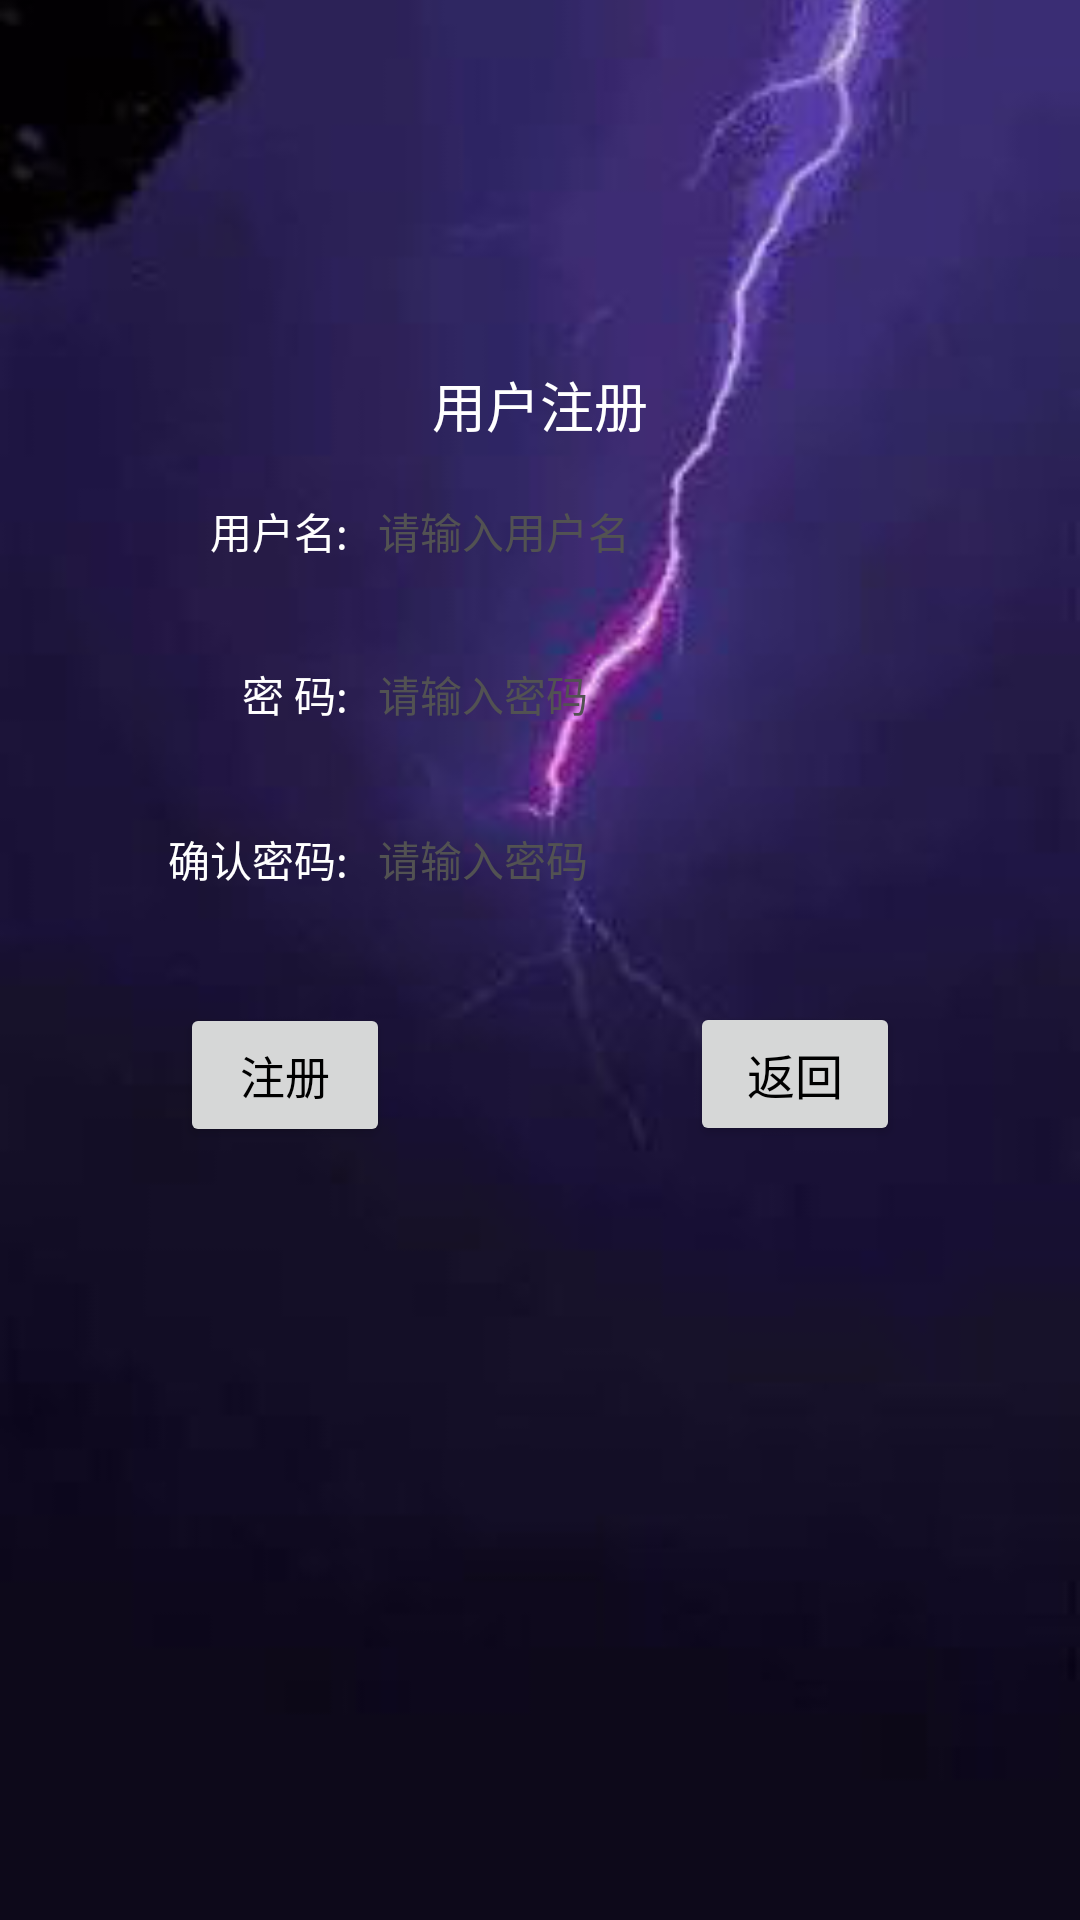

This screen was rendered from an Android layout file. Write that file and the resources it references.
<!-- AndroidManifest.xml: application theme MainTheme -->
<!-- res/layout/activity_register.xml -->
<?xml version="1.0" encoding="utf-8"?>
<FrameLayout xmlns:android="http://schemas.android.com/apk/res/android"
    android:layout_width="match_parent"
    android:layout_height="match_parent"
    android:background="@color/content_background_color">

    <ImageView
        android:layout_width="match_parent"
        android:layout_height="match_parent"
        android:scaleType="centerCrop"
        android:src="@drawable/denglu" />


    <TextView
        android:layout_width="@dimen/dp_100"
        android:layout_height="@dimen/dp_30"
        android:layout_gravity="center_horizontal"
        android:layout_marginTop="@dimen/dp_120"
        android:gravity="center"
        android:text="@string/register"
        android:textColor="@color/white"
        android:textSize="@dimen/dp_18" />

    <LinearLayout
        android:layout_width="match_parent"
        android:layout_height="match_parent"
        android:layout_marginTop="@dimen/dp_150"
        android:orientation="vertical"
        android:paddingLeft="@dimen/sp_36"
        android:paddingRight="@dimen/sp_36">


        <LinearLayout
            android:layout_width="match_parent"
            android:layout_height="wrap_content"
            android:gravity="center_vertical"
            android:orientation="horizontal">

            <TextView
                android:layout_width="@dimen/dp_80"
                android:layout_height="wrap_content"
                android:drawablePadding="10dp"
                android:gravity="right"
                android:text="@string/input_phone_num_prompt"
                android:textColor="@color/white"
                android:textSize="@dimen/text_size_14" />

            <EditText
                android:id="@+id/et_input_name"
                style="@style/EditTextStyle"
                android:layout_width="match_parent"
                android:layout_height="54dp"
                android:layout_gravity="center_vertical"
                android:layout_marginLeft="@dimen/dimen_10"
                android:background="@color/transparent"
                android:digits="1234567890"
                android:focusable="true"
                android:hint="@string/input_phone_num_prompt_hint"
                android:inputType="phone|number"
                android:maxLength="13"
                android:maxLines="1"
                android:paddingLeft="0dp"
                android:paddingRight="0dp"
                android:singleLine="true" />

        </LinearLayout>


        <LinearLayout
            android:layout_width="match_parent"
            android:layout_height="wrap_content"
            android:orientation="horizontal">

            <TextView
                android:id="@+id/pwd_show"
                android:layout_width="@dimen/dp_80"
                android:layout_height="wrap_content"
                android:layout_gravity="center_vertical"
                android:gravity="right"
                android:text="@string/input_password_prompt"
                android:textColor="@color/white"
                android:textSize="@dimen/text_size_14" />


            <EditText
                android:id="@+id/et_input_password"
                style="@style/EditTextStyle"
                android:layout_width="match_parent"
                android:layout_height="55dp"
                android:layout_alignParentTop="true"
                android:layout_gravity="center_vertical"
                android:layout_marginLeft="@dimen/dimen_10"
                android:layout_toLeftOf="@id/pwd_show"
                android:background="@color/transparent"
                android:drawablePadding="10dp"
                android:focusable="true"
                android:hint="@string/input_password_prompt_hint"
                android:inputType="textPassword"
                android:maxLines="1"
                android:paddingLeft="0dp"
                android:singleLine="true" />


        </LinearLayout>

        <LinearLayout
            android:layout_width="match_parent"
            android:layout_height="wrap_content"
            android:orientation="horizontal">

            <TextView
                android:id="@+id/pwd_show_again"
                android:layout_width="@dimen/dp_80"
                android:layout_height="wrap_content"
                android:layout_gravity="center_vertical"
                android:gravity="right"
                android:text="@string/input_password_sure"
                android:textColor="@color/white"
                android:textSize="@dimen/text_size_14" />


            <EditText
                android:id="@+id/et_input_password_again"
                style="@style/EditTextStyle"
                android:layout_width="match_parent"
                android:layout_height="55dp"
                android:layout_alignParentTop="true"
                android:layout_gravity="center_vertical"
                android:layout_marginLeft="@dimen/dimen_10"
                android:layout_toLeftOf="@id/pwd_show"
                android:background="@color/transparent"
                android:drawablePadding="10dp"
                android:focusable="true"
                android:hint="@string/input_password_prompt_hint"
                android:inputType="textPassword"
                android:maxLines="1"
                android:paddingLeft="0dp"
                android:singleLine="true" />


        </LinearLayout>


        <LinearLayout
            android:layout_width="wrap_content"
            android:layout_height="@dimen/dimen_50"
            android:layout_gravity="center"
            android:layout_marginTop="@dimen/dp_20"
            android:orientation="horizontal">


            <Button
                android:id="@+id/btRegister"
                android:layout_width="@dimen/dp_70"
                android:layout_height="wrap_content"
                android:gravity="center"
                android:text="@string/register_"
                android:textColor="@color/black"
                android:textSize="@dimen/text_size_15" />

            <Button
                android:id="@+id/btBack"
                android:layout_width="@dimen/dp_70"
                android:layout_height="wrap_content"
                android:layout_marginLeft="@dimen/dp_100"
                android:gravity="center"
                android:text="@string/back"
                android:textColor="@color/black"
                android:textSize="@dimen/text_size_16" />

        </LinearLayout>
    </LinearLayout>


</FrameLayout>
<!-- resources referenced by this layout -->
<resources>
  <color name="black">#000000</color>
  <color name="content_background_color">#FFFFFF</color>
  <color name="transparent">#00000000</color>
  <color name="white">#ffffff</color>
  <dimen name="dimen_10">10dp</dimen>
  <dimen name="dimen_50">50dp</dimen>
  <dimen name="dp_100">100dp</dimen>
  <dimen name="dp_120">120dp</dimen>
  <dimen name="dp_150">150dp</dimen>
  <dimen name="dp_18">18dp</dimen>
  <dimen name="dp_20">20dp</dimen>
  <dimen name="dp_30">30dp</dimen>
  <dimen name="dp_70">70dp</dimen>
  <dimen name="dp_80">80dp</dimen>
  <dimen name="sp_36">36dp</dimen>
  <dimen name="text_size_14">14dp</dimen>
  <dimen name="text_size_15">15dp</dimen>
  <dimen name="text_size_16">16dp</dimen>
  <!-- drawable denglu: png bitmap (drawable, 57855 bytes) -->
  <string name="back">返回</string>
  <string name="input_password_prompt">密  码:</string>
  <string name="input_password_prompt_hint">请输入密码</string>
  <string name="input_password_sure">确认密码:</string>
  <string name="input_phone_num_prompt">用户名:</string>
  <string name="input_phone_num_prompt_hint">请输入用户名</string>
  <string name="register">用户注册</string>
  <string name="register_">注册</string>
  <style name="EditTextStyle">
          <item name="android:textSize">14dp</item>
          <item name="android:textColor">@color/input_text_color</item>
          <item name="android:textColorHint">@color/color_525252</item>
          <item name="android:textCursorDrawable">@drawable/bg_text_cursor_shape</item>
          <item name="android:paddingBottom">6dp</item>
          <item name="android:paddingTop">6dp</item>
          <item name="android:paddingLeft">14dp</item>
          <item name="android:paddingRight">14dp</item>
      </style>
  <style name="MainTheme" parent="Theme.AppCompat.DayNight">
          
          <item name="android:windowBackground">@color/white</item>
          
          <item name="colorPrimary">@color/colorPrimary</item>
          
          <item name="colorPrimaryDark">@color/colorPrimaryDark</item>
          <item name="android:actionBarTheme">@style/MLTopBar</item>
          
  
      </style>
  <color name="input_text_color">#454C57</color>
  <color name="color_525252">#525252</color>
  <!-- drawable bg_text_cursor_shape (drawable) -->
  <?xml version="1.0" encoding="utf-8"?>
  <shape xmlns:android="http://schemas.android.com/apk/res/android"
      android:shape="rectangle">
      <size android:width="1dp" />
      <solid android:color="@color/color_31C27C" />
  </shape>
  <color name="colorPrimary">#FFFFFF</color>
  <color name="colorPrimaryDark">#FFFFFF</color>
  <style name="MLTopBar" parent="android:Widget.ActionBar">
         <item name="android:textColor">@color/white</item>
          <item name="android:titleTextColor">@color/white</item>
      </style>
  <color name="color_31C27C">#31C27C</color>
</resources>
